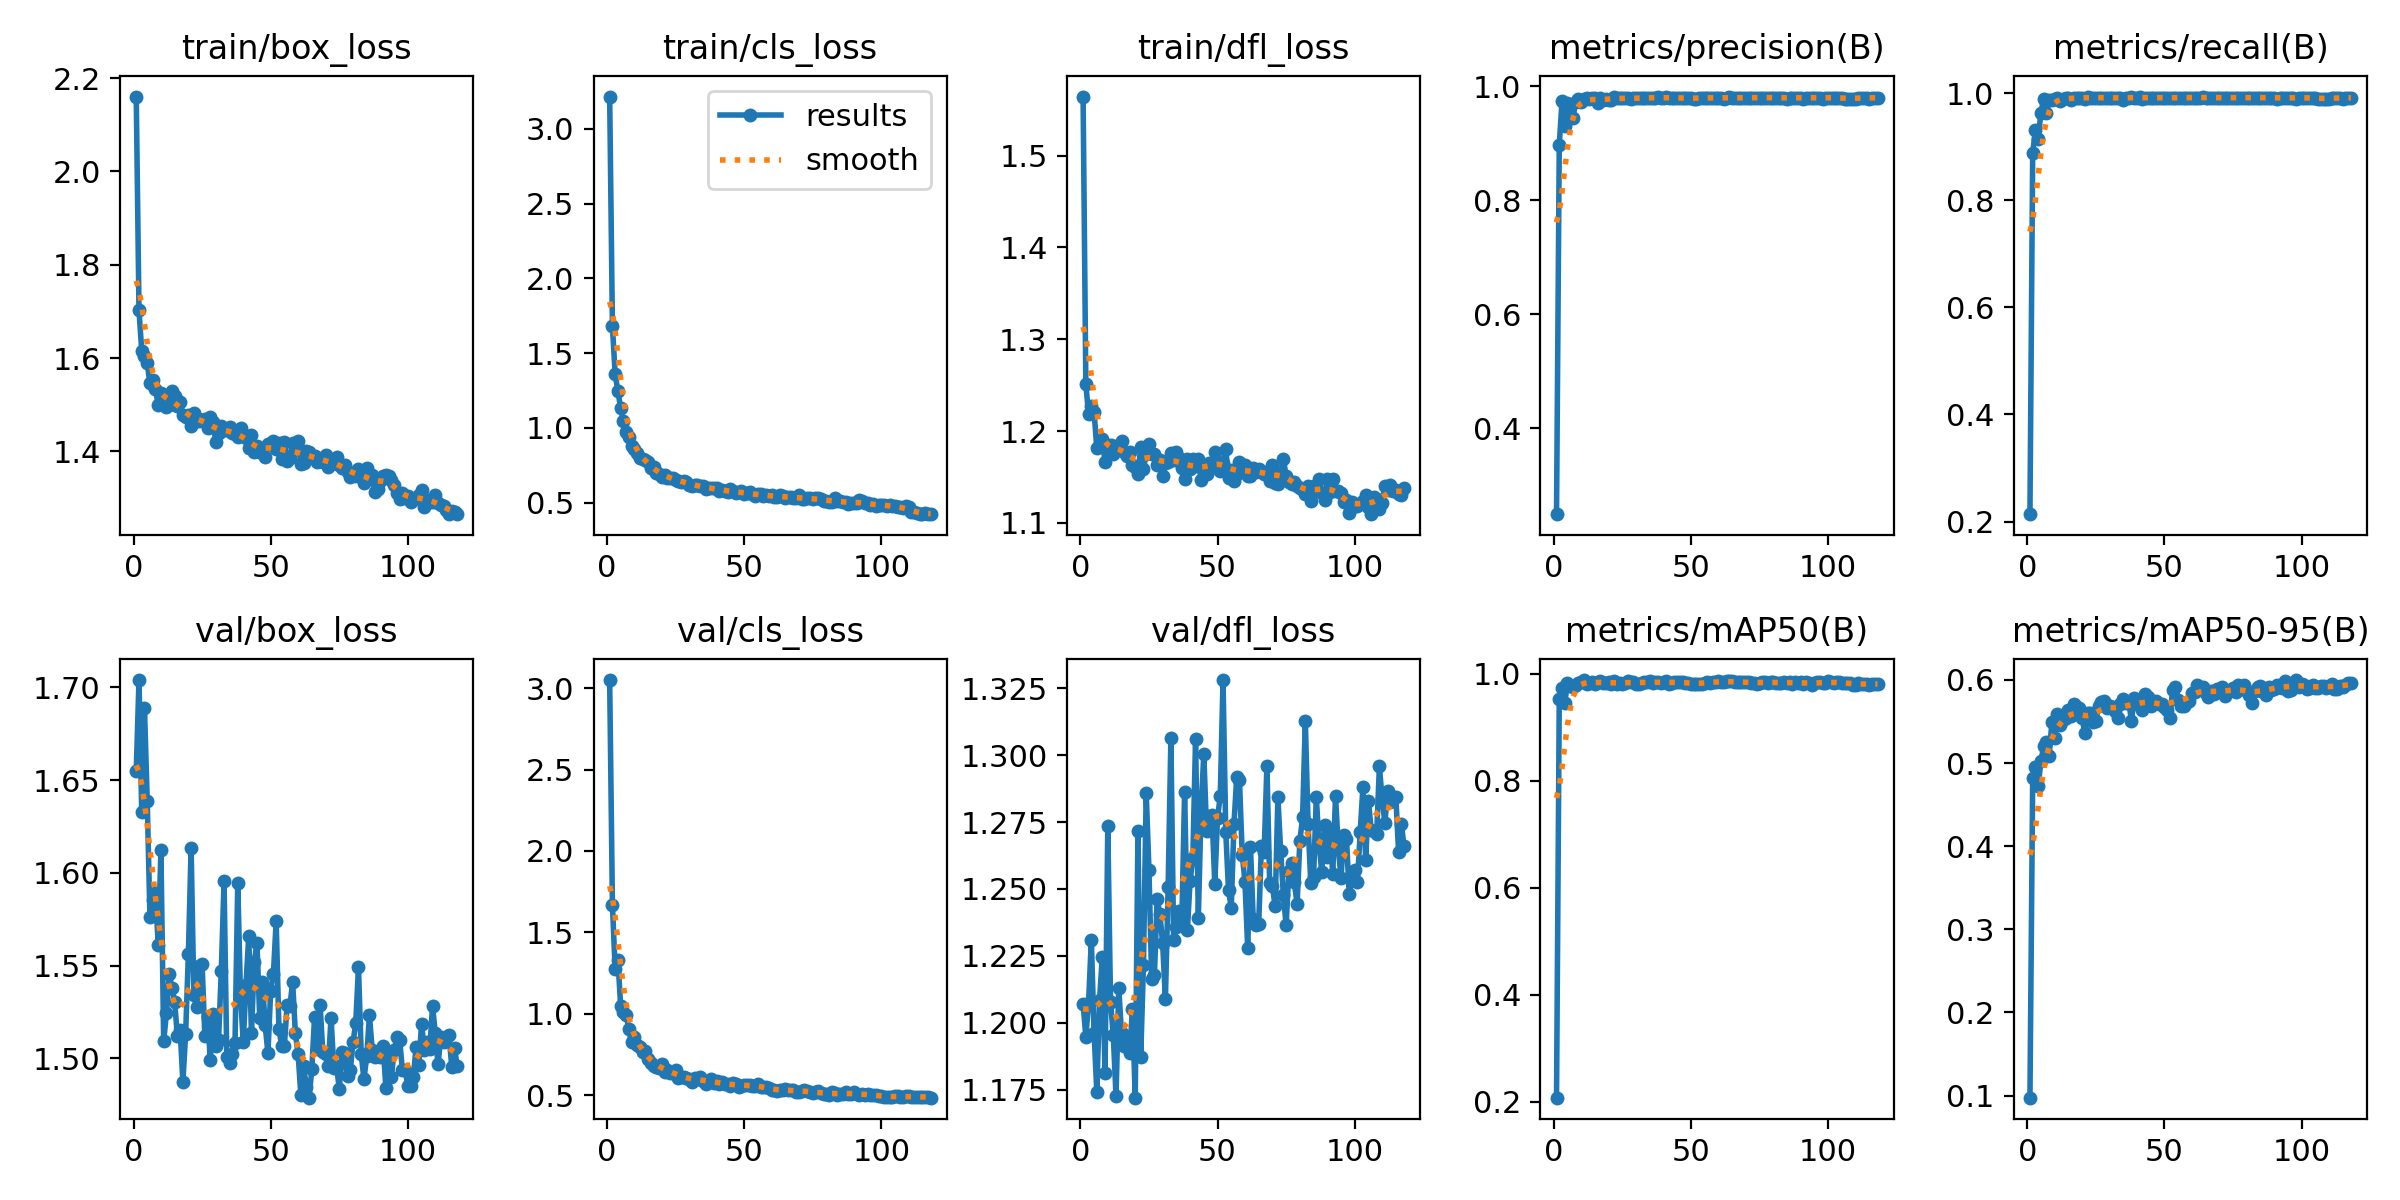

The data file committed next to this chart (first rows):
epoch, time, train/box_loss, train/cls_loss, train/dfl_loss, metrics/precision(B), metrics/recall(B), metrics/mAP50(B), metrics/mAP50-95(B), val/box_loss, val/cls_loss, val/dfl_loss, lr/pg0, lr/pg1, lr/pg2
1, 330.3, 2.16, 3.217, 1.564, 0.2495, 0.2137, 0.2078, 0.09744, 1.655, 3.05, 1.207, 0.0004694, 0.0004694, 0.0004694
2, 688.6, 1.702, 1.683, 1.251, 0.898, 0.8888, 0.9518, 0.482, 1.704, 1.671, 1.195, 0.000938, 0.000938, 0.000938
3, 1035, 1.616, 1.358, 1.218, 0.9736, 0.9312, 0.9725, 0.4957, 1.633, 1.272, 1.208, 0.001399, 0.001399, 0.001399
4, 1389, 1.603, 1.248, 1.227, 0.9299, 0.9147, 0.9456, 0.4727, 1.689, 1.333, 1.231, 0.001394, 0.001394, 0.001394
5, 1746, 1.589, 1.131, 1.221, 0.9702, 0.9636, 0.9821, 0.5021, 1.639, 1.051, 1.196, 0.001382, 0.001382, 0.001382
6, 2104, 1.546, 1.046, 1.181, 0.9664, 0.9894, 0.9773, 0.5202, 1.576, 1.013, 1.174, 0.00137, 0.00137, 0.00137
7, 2458, 1.554, 0.9762, 1.185, 0.9454, 0.9636, 0.9757, 0.5257, 1.586, 0.9918, 1.208, 0.001358, 0.001358, 0.001358
8, 2813, 1.535, 0.9367, 1.191, 0.9734, 0.9871, 0.978, 0.508, 1.589, 0.9055, 1.225, 0.001346, 0.001346, 0.001346
9, 3169, 1.499, 0.8761, 1.166, 0.9779, 0.9867, 0.9821, 0.5494, 1.561, 0.8282, 1.181, 0.001335, 0.001335, 0.001335
10, 3520, 1.525, 0.8612, 1.185, 0.9722, 0.9888, 0.9844, 0.5306, 1.612, 0.8595, 1.274, 0.001323, 0.001323, 0.001323
11, 3873, 1.522, 0.8315, 1.185, 0.9774, 0.9916, 0.9878, 0.5589, 1.509, 0.8053, 1.208, 0.001311, 0.001311, 0.001311
12, 4227, 1.495, 0.7987, 1.175, 0.9799, 0.9853, 0.9812, 0.5458, 1.524, 0.7982, 1.196, 0.001299, 0.001299, 0.001299
13, 4584, 1.5, 0.7931, 1.184, 0.9778, 0.9895, 0.9824, 0.5512, 1.545, 0.7654, 1.173, 0.001288, 0.001288, 0.001288
14, 4937, 1.53, 0.7873, 1.184, 0.9789, 0.9908, 0.9839, 0.5539, 1.538, 0.7706, 1.213, 0.001276, 0.001276, 0.001276
15, 5295, 1.519, 0.7695, 1.189, 0.9796, 0.9916, 0.9811, 0.5633, 1.531, 0.7223, 1.196, 0.001264, 0.001264, 0.001264
16, 5646, 1.497, 0.733, 1.177, 0.9705, 0.9873, 0.9842, 0.5564, 1.512, 0.6977, 1.192, 0.001252, 0.001252, 0.001252
17, 6001, 1.506, 0.7382, 1.172, 0.9798, 0.9916, 0.9865, 0.5714, 1.516, 0.678, 1.195, 0.00124, 0.00124, 0.00124
18, 6357, 1.478, 0.6962, 1.177, 0.9755, 0.9916, 0.9821, 0.5675, 1.487, 0.6707, 1.189, 0.001229, 0.001229, 0.001229
19, 6715, 1.475, 0.6941, 1.163, 0.9785, 0.9916, 0.983, 0.5665, 1.513, 0.669, 1.205, 0.001217, 0.001217, 0.001217
20, 7070, 1.478, 0.6717, 1.161, 0.9768, 0.9916, 0.9839, 0.5536, 1.556, 0.6921, 1.172, 0.001205, 0.001205, 0.001205
21, 7423, 1.455, 0.6858, 1.153, 0.9754, 0.9894, 0.9811, 0.5366, 1.613, 0.6445, 1.272, 0.001193, 0.001193, 0.001193
22, 7780, 1.481, 0.6657, 1.183, 0.9821, 0.9937, 0.9859, 0.5598, 1.534, 0.6534, 1.187, 0.001181, 0.001181, 0.001181
23, 8134, 1.471, 0.6662, 1.159, 0.9794, 0.9916, 0.9797, 0.5605, 1.528, 0.6354, 1.222, 0.00117, 0.00117, 0.00117
24, 8491, 1.466, 0.666, 1.175, 0.979, 0.9916, 0.9814, 0.5493, 1.55, 0.6354, 1.286, 0.001158, 0.001158, 0.001158
25, 8844, 1.468, 0.6543, 1.186, 0.9791, 0.9916, 0.9797, 0.5501, 1.551, 0.6549, 1.257, 0.001146, 0.001146, 0.001146
26, 9203, 1.47, 0.6457, 1.175, 0.9793, 0.9916, 0.983, 0.5686, 1.512, 0.6081, 1.216, 0.001134, 0.001134, 0.001134
27, 9559, 1.45, 0.6404, 1.175, 0.9795, 0.9916, 0.9861, 0.573, 1.522, 0.6092, 1.218, 0.001122, 0.001122, 0.001122
28, 9916, 1.473, 0.6455, 1.163, 0.9781, 0.9909, 0.985, 0.5743, 1.499, 0.6119, 1.246, 0.001111, 0.001111, 0.001111
29, 10272, 1.462, 0.6364, 1.168, 0.98, 0.9916, 0.9842, 0.5665, 1.524, 0.6025, 1.241, 0.001099, 0.001099, 0.001099
30, 10626, 1.42, 0.6177, 1.151, 0.9789, 0.9916, 0.9804, 0.5685, 1.507, 0.5964, 1.23, 0.001087, 0.001087, 0.001087
31, 10982, 1.438, 0.6114, 1.165, 0.9799, 0.9916, 0.9809, 0.5661, 1.51, 0.5833, 1.209, 0.001075, 0.001075, 0.001075
32, 11332, 1.454, 0.619, 1.167, 0.98, 0.9916, 0.9827, 0.5624, 1.547, 0.6064, 1.251, 0.001064, 0.001064, 0.001064
33, 11687, 1.445, 0.6157, 1.176, 0.979, 0.9916, 0.9842, 0.5538, 1.595, 0.6022, 1.306, 0.001052, 0.001052, 0.001052
34, 12043, 1.446, 0.6141, 1.169, 0.9792, 0.9916, 0.985, 0.5708, 1.501, 0.6086, 1.231, 0.00104, 0.00104, 0.00104
35, 12396, 1.451, 0.6093, 1.177, 0.9801, 0.9878, 0.9854, 0.5765, 1.497, 0.5874, 1.236, 0.001028, 0.001028, 0.001028
36, 12749, 1.439, 0.592, 1.171, 0.9802, 0.9916, 0.9823, 0.5724, 1.503, 0.5665, 1.242, 0.001016, 0.001016, 0.001016
37, 13105, 1.437, 0.5996, 1.16, 0.98, 0.9916, 0.9833, 0.5739, 1.508, 0.5892, 1.238, 0.001005, 0.001005, 0.001005
38, 13458, 1.432, 0.6002, 1.147, 0.982, 0.9937, 0.9841, 0.5508, 1.594, 0.6007, 1.286, 0.0009928, 0.0009928, 0.0009928
39, 13811, 1.45, 0.5971, 1.169, 0.9803, 0.9916, 0.9826, 0.5784, 1.534, 0.5723, 1.235, 0.000981, 0.000981, 0.000981
40, 14166, 1.433, 0.5955, 1.159, 0.9799, 0.9916, 0.9841, 0.5714, 1.509, 0.5858, 1.253, 0.0009692, 0.0009692, 0.0009692
41, 14521, 1.428, 0.5781, 1.169, 0.9815, 0.9933, 0.9852, 0.5747, 1.54, 0.5673, 1.262, 0.0009574, 0.0009574, 0.0009574
42, 14878, 1.406, 0.5853, 1.161, 0.979, 0.9898, 0.9811, 0.5639, 1.566, 0.5813, 1.306, 0.0009456, 0.0009456, 0.0009456
43, 15230, 1.435, 0.5792, 1.17, 0.9796, 0.9916, 0.9827, 0.583, 1.514, 0.5664, 1.239, 0.0009339, 0.0009339, 0.0009339
44, 15589, 1.398, 0.5741, 1.147, 0.9803, 0.9916, 0.984, 0.5791, 1.552, 0.567, 1.28, 0.0009221, 0.0009221, 0.0009221
45, 15944, 1.412, 0.5886, 1.161, 0.9799, 0.9916, 0.9841, 0.5683, 1.562, 0.5584, 1.3, 0.0009103, 0.0009103, 0.0009103
46, 16302, 1.4, 0.5771, 1.153, 0.9791, 0.9916, 0.985, 0.5732, 1.522, 0.5728, 1.272, 0.0008985, 0.0008985, 0.0008985
47, 16663, 1.398, 0.563, 1.165, 0.9795, 0.9916, 0.9838, 0.5742, 1.541, 0.5688, 1.273, 0.0008867, 0.0008867, 0.0008867
48, 17016, 1.389, 0.5691, 1.161, 0.9801, 0.9916, 0.983, 0.571, 1.518, 0.5498, 1.278, 0.0008749, 0.0008749, 0.0008749
49, 17369, 1.417, 0.5771, 1.177, 0.9802, 0.9916, 0.9823, 0.5716, 1.503, 0.5591, 1.252, 0.0008631, 0.0008631, 0.0008631
50, 17720, 1.415, 0.5586, 1.167, 0.98, 0.9916, 0.9812, 0.5668, 1.536, 0.5604, 1.277, 0.0008513, 0.0008513, 0.0008513
51, 18073, 1.422, 0.5677, 1.156, 0.9784, 0.9916, 0.9806, 0.5636, 1.546, 0.5605, 1.285, 0.0008395, 0.0008395, 0.0008395
52, 18430, 1.406, 0.5697, 1.166, 0.9774, 0.9901, 0.9807, 0.5536, 1.574, 0.5621, 1.328, 0.0008277, 0.0008277, 0.0008277
53, 18787, 1.418, 0.5585, 1.18, 0.9803, 0.9916, 0.9806, 0.5878, 1.516, 0.5581, 1.271, 0.000816, 0.000816, 0.000816
54, 19140, 1.383, 0.5454, 1.149, 0.9801, 0.9916, 0.9807, 0.5914, 1.507, 0.5539, 1.25, 0.0008042, 0.0008042, 0.0008042
55, 19498, 1.42, 0.5555, 1.158, 0.9796, 0.9916, 0.9816, 0.5752, 1.507, 0.5679, 1.243, 0.0007924, 0.0007924, 0.0007924
56, 19854, 1.379, 0.5561, 1.146, 0.9804, 0.9916, 0.9851, 0.5689, 1.529, 0.5523, 1.274, 0.0007806, 0.0007806, 0.0007806
57, 20213, 1.386, 0.5474, 1.153, 0.9802, 0.9916, 0.9829, 0.5692, 1.528, 0.5512, 1.292, 0.0007688, 0.0007688, 0.0007688
58, 20571, 1.417, 0.5545, 1.166, 0.9803, 0.9916, 0.9844, 0.5725, 1.541, 0.5506, 1.291, 0.000757, 0.000757, 0.000757
59, 20925, 1.409, 0.5458, 1.158, 0.9798, 0.9916, 0.984, 0.5747, 1.513, 0.541, 1.263, 0.0007452, 0.0007452, 0.0007452
60, 21277, 1.423, 0.549, 1.163, 0.9803, 0.9916, 0.9858, 0.584, 1.502, 0.5305, 1.253, 0.0007334, 0.0007334, 0.0007334
... 58 more rows
